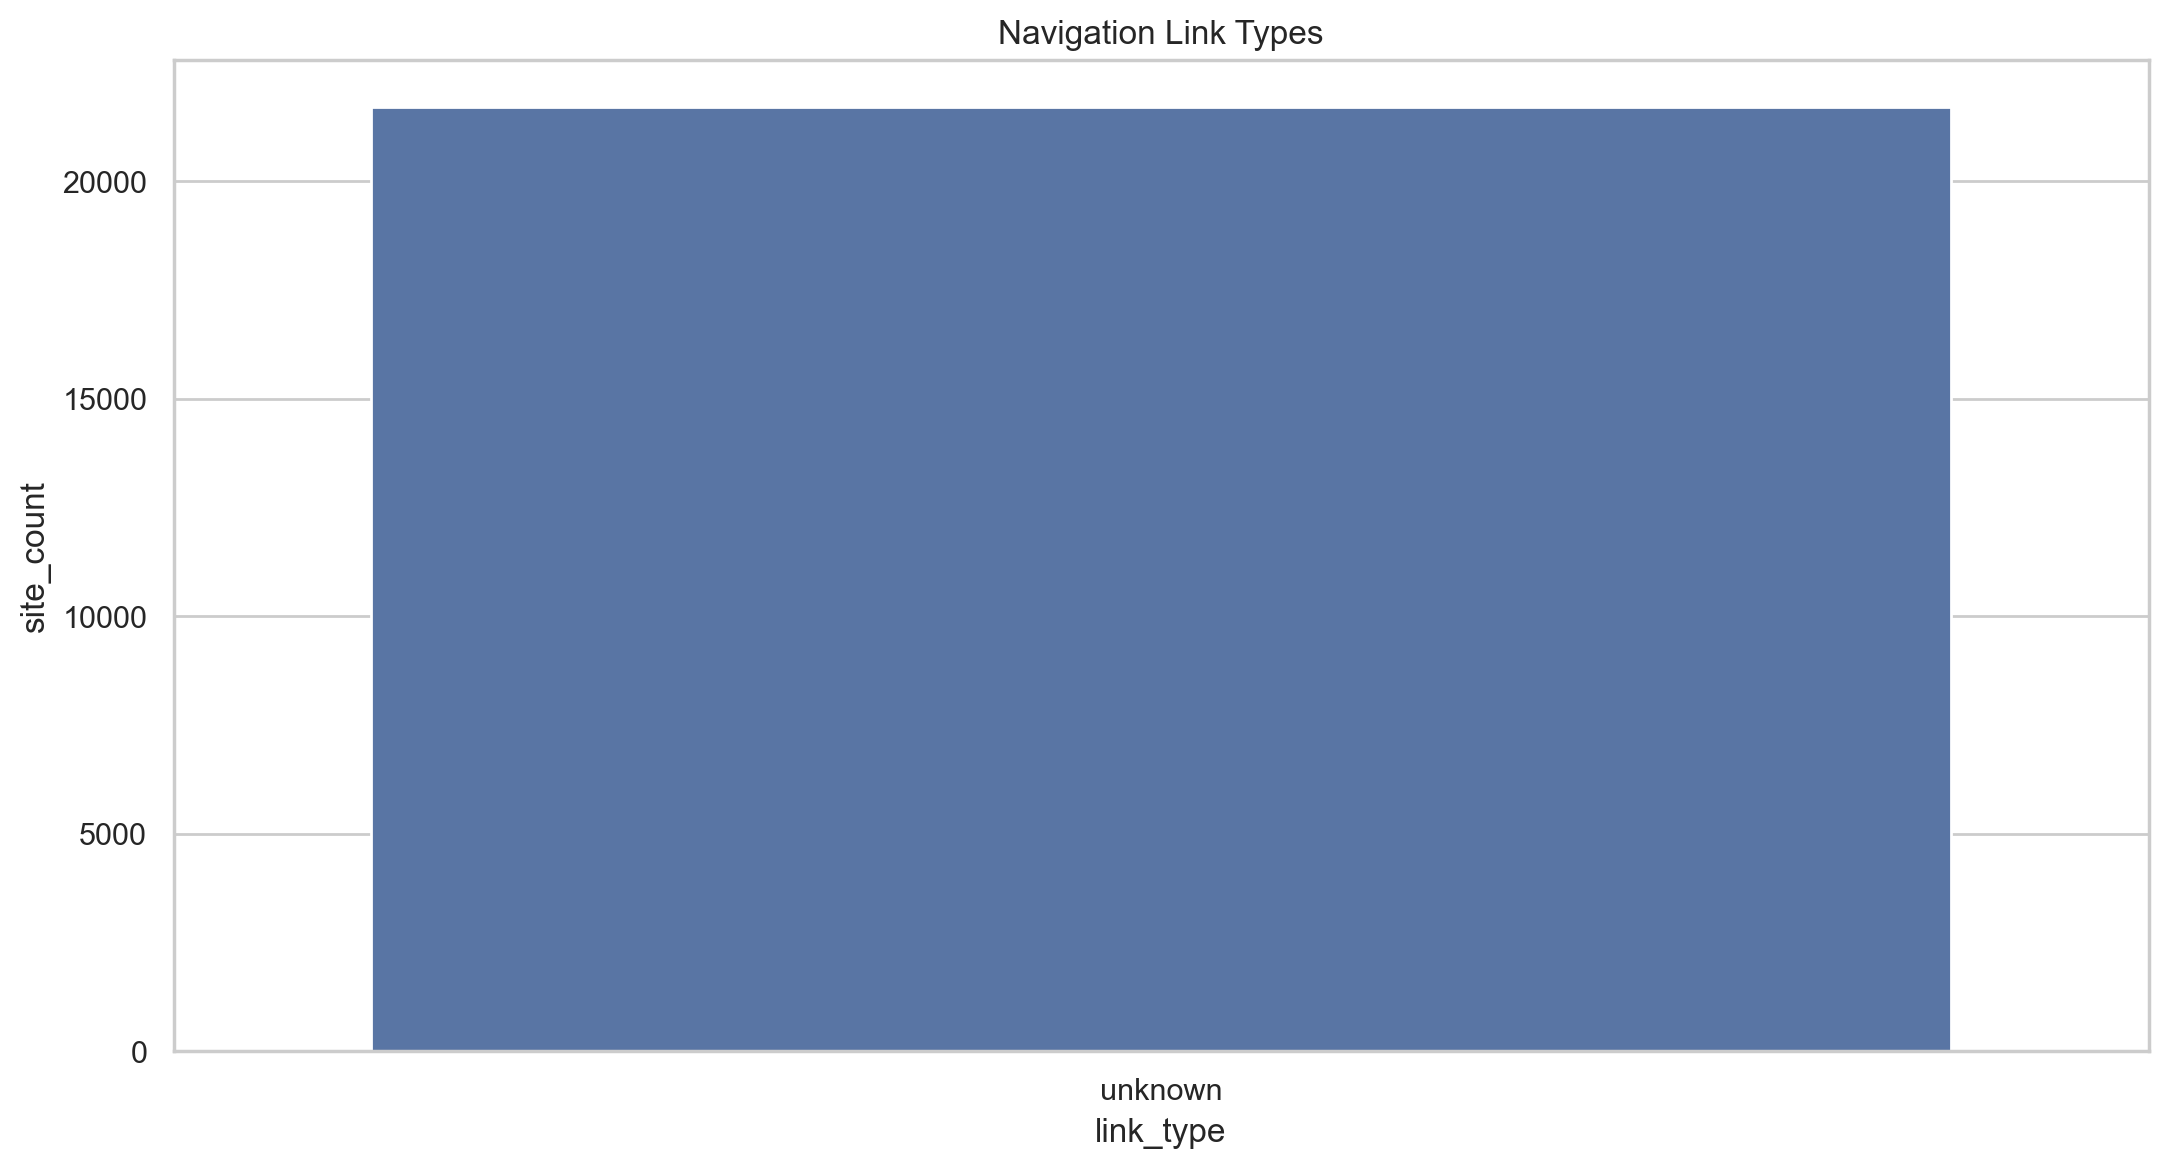

The file beside this chart, header and first rows:
link_type, site_count, percentage
unknown, 21695, 2392
